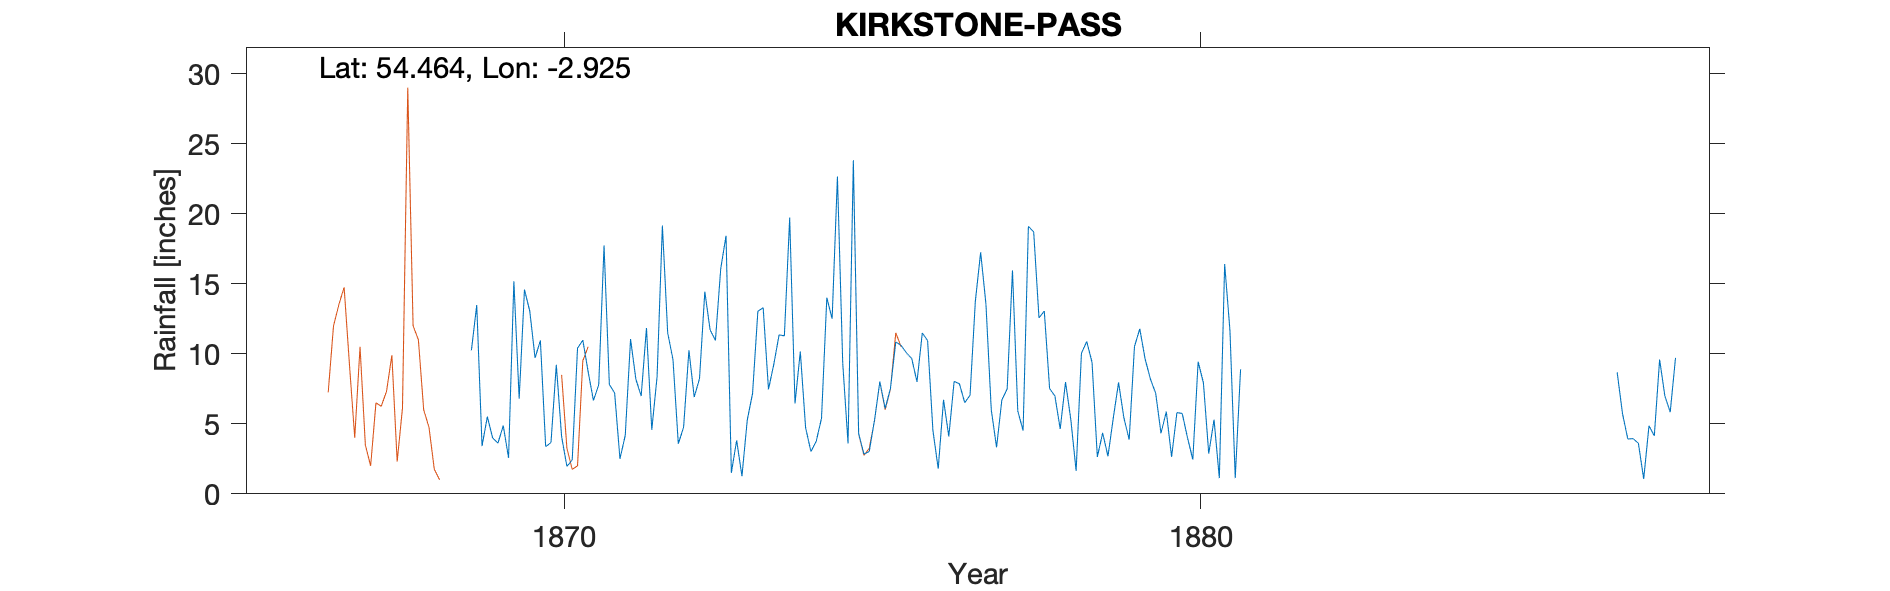

The data file committed next to this chart (first rows):
KIRKSTONE PASS Symons' records, , , , , , , , , , , , , , , , , , , , , , , 
Grid ref, NY401080, Long, -2.925, Lat, 54.46, Elevation, 1500, ft, , , , , , , , , , , , , , , 
Station no, RR1874, , , , , , , , , , , , , , , , , , , , , , 
, 1860, 1861, 1862, 1863, 1864, 1865, 1866, 1867, 1868, 1869, 1870, 1871, 1872, 1873, 1874, 1875, 1876, 1877, 1878, 1879, 1880, 1881, 1882
January, , , , , , , , , , 10.25, 9.7, 7.79, 19.16, 18.43, 19.72, 23.82, 8, 17.25, 13.05, 2.68, 2.64, 1.12, 
February, , , , , , , , , , 13.48, 10.95, 17.74, 11.5, 1.5, 6.45, 4.3, 11.49, 13.54, 7.52, 5.4, 5.8, 8.89, 
March, , , , , , , , , , 3.41, 3.37, 7.81, 9.57, 3.82, 10.16, 2.84, 10.94, 6.01, 6.98, 7.95, 5.74, , 
April, , , , , , , , , , 5.51, 3.66, 7.2, 3.58, 1.26, 4.73, 3.02, 4.53, 3.32, 4.63, 5.44, 4, , 
May, , , , , , , , , , 3.99, 9.22, 2.5, 4.75, 5.26, 3.02, 5.29, 1.79, 6.71, 7.98, 3.87, 2.45, , 
June, , , , , , , , , , 3.62, 4.09, 4.17, 10.25, 7.17, 3.75, 8.02, 6.72, 7.49, 5.3, 10.52, 9.43, , 
July, , , , , , , , , , 4.87, 1.96, 11.05, 6.91, 13.04, 5.4, 6.09, 4.1, 15.96, 1.64, 11.78, 7.92, , 
August, , , , , , , , , , 2.57, 2.42, 8.19, 8.23, 13.29, 14.01, 7.54, 8.03, 5.92, 10.03, 9.64, 2.87, , 
September, , , , , , , , , , 15.18, 10.4, 6.98, 14.44, 7.46, 12.5, 10.84, 7.86, 4.51, 10.88, 8.2, 5.3, , 
October, , , , , , , , , , 6.79, 10.97, 11.84, 11.7, 9.24, 22.66, 10.6, 6.51, 19.1, 9.39, 7.18, 1.12, , 
November, , , , , , , , , , 14.58, 8.73, 4.57, 10.96, 11.35, 9.33, 10.07, 7.04, 18.7, 2.63, 4.32, 16.41, , 
December, , , , , , , , , , 13.04, 6.67, 8.37, 16.08, 11.28, 3.6, 9.67, 13.75, 12.56, 4.35, 5.87, 11.66, , 
Total, , , , , , , , , , 97.29, 82.14, 98.21, 127.1, 103.1, 115.3, 102.1, 90.76, 131.1, 84.38, 82.85, 75.34, , 
TYRain_1860-1869_06_pt1-page-119.csv, , , , , , , , , , , , , , , , , , , , , , , 
ERROR_TYRain_1870-1879_09_pt4-page-040.c…, , , , , , , , , , , , , , , , , , , , , , , 
TYRain_1880-1889_11_pt5-page-024.csv, , , , , , , , , , , , , , , , , , , , , , , 
